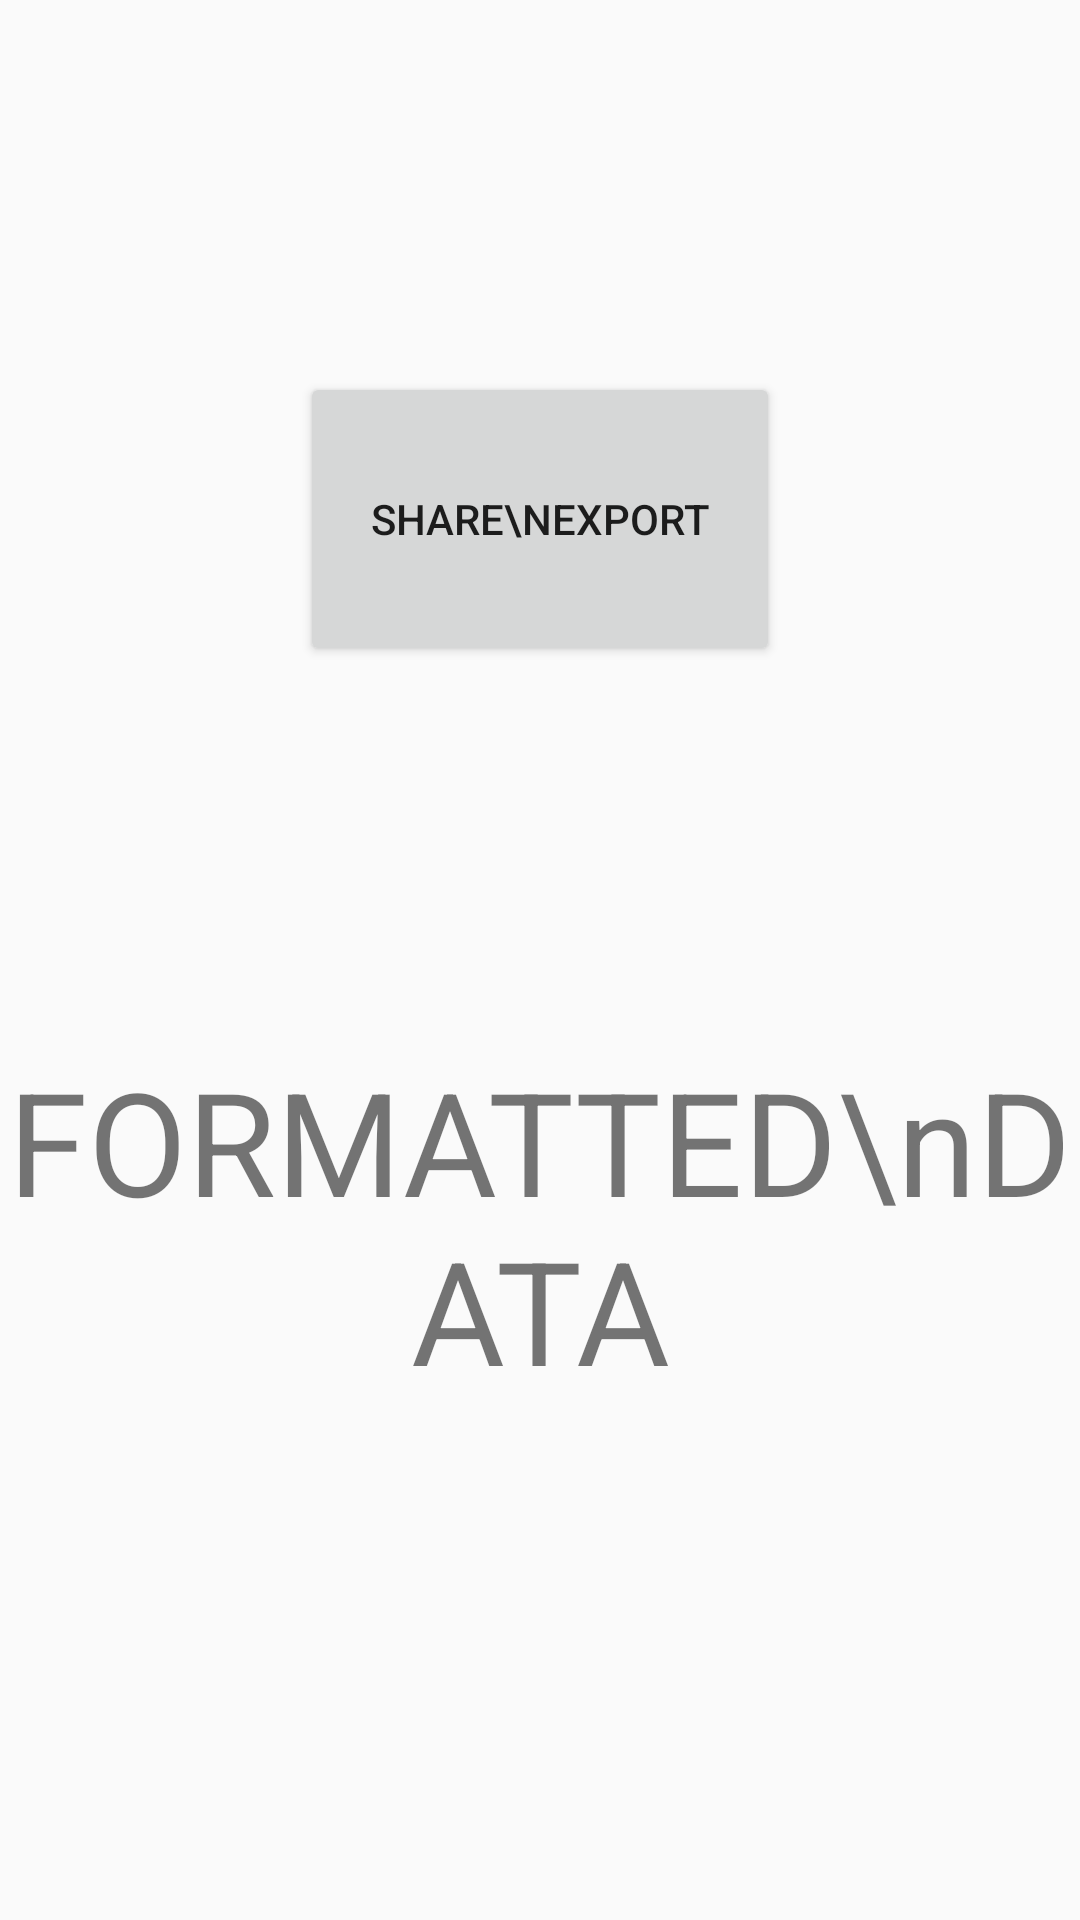

The Android layout XML behind this screen, and the referenced resources:
<!-- AndroidManifest.xml: application theme AppTheme -->
<!-- res/layout/activity_journal.xml -->
<?xml version="1.0" encoding="utf-8"?>
<androidx.constraintlayout.widget.ConstraintLayout xmlns:android="http://schemas.android.com/apk/res/android"
    xmlns:app="http://schemas.android.com/apk/res-auto"
    xmlns:tools="http://schemas.android.com/tools"
    android:layout_width="match_parent"
    android:layout_height="match_parent"
    tools:context=".JournalActivity">

    <androidx.constraintlayout.widget.Guideline
        android:id="@+id/guideline7"
        android:layout_width="wrap_content"
        android:layout_height="wrap_content"
        android:orientation="horizontal"
        app:layout_constraintGuide_begin="20dp"
        app:layout_constraintGuide_percent="0.0" />

    <androidx.constraintlayout.widget.Guideline
        android:id="@+id/guideline9"
        android:layout_width="wrap_content"
        android:layout_height="wrap_content"
        android:orientation="horizontal"
        app:layout_constraintGuide_begin="20dp"
        app:layout_constraintGuide_percent=".15" />


    <androidx.constraintlayout.widget.Guideline
        android:id="@+id/guideline11"
        android:layout_width="wrap_content"
        android:layout_height="wrap_content"
        android:orientation="horizontal"
        app:layout_constraintGuide_end="0dp" />

    

    

    <Button
        android:id="@+id/backButton"
        android:layout_width="160dp"
        android:layout_height="98dp"
        android:layout_marginTop="28dp"
        android:text="SHARE\nEXPORT"
        app:layout_constraintEnd_toEndOf="parent"
        app:layout_constraintStart_toStartOf="parent"
        app:layout_constraintTop_toTopOf="@+id/guideline9" />

    <TextView
        android:id="@+id/textView5"
        android:layout_width="wrap_content"
        android:layout_height="wrap_content"
        android:gravity="center"
        android:text="FORMATTED\nDATA"
        android:textSize="@android:dimen/app_icon_size"
        app:layout_constraintBottom_toTopOf="@+id/guideline11"
        app:layout_constraintEnd_toEndOf="parent"
        app:layout_constraintStart_toStartOf="parent"
        app:layout_constraintTop_toBottomOf="@+id/backButton"
        app:layout_constraintVertical_bias="0.424" />

</androidx.constraintlayout.widget.ConstraintLayout>
<!-- resources referenced by this layout -->
<resources>
  <style name="AppTheme" parent="Theme.AppCompat.Light.DarkActionBar">
          
          <item name="colorPrimary">@color/colorPrimary</item>
          <item name="colorPrimaryDark">@color/colorPrimaryDark</item>
          <item name="colorAccent">@color/colorAccent</item>
      </style>
  <!-- not gathered from this repository: default colours our renderer supplied (Android Studio template values) -->
  <color name="colorPrimary">#FF6200EE</color>
  <color name="colorPrimaryDark">#FF3700B3</color>
  <color name="colorAccent">#FF03DAC5</color>
</resources>
